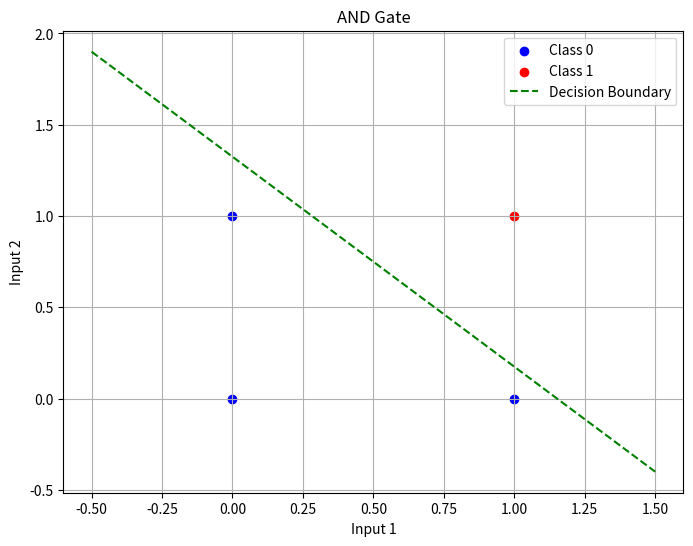
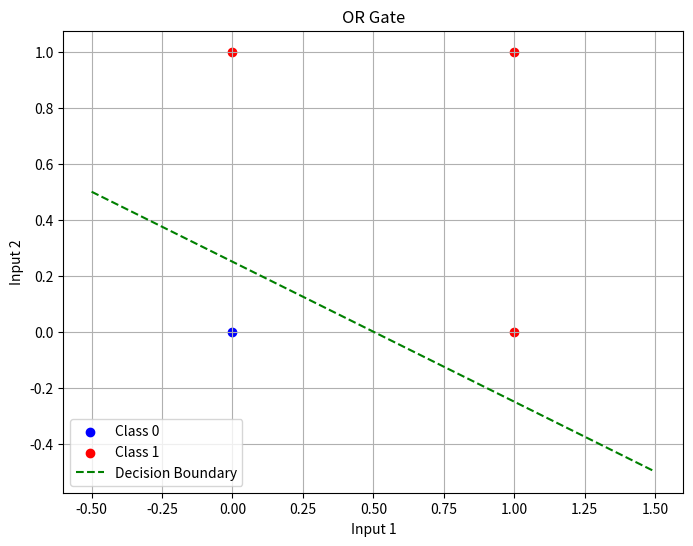
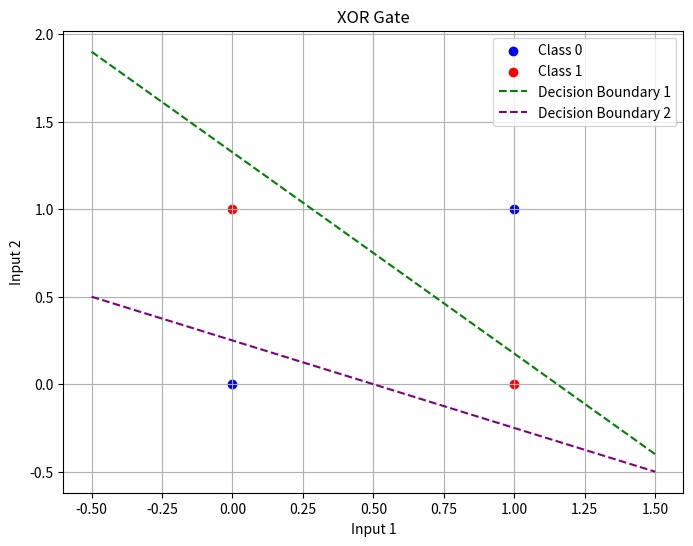

Generate these figures, in order, with matplotlib:
# **3.Write a program to implement AND, OR, XOR gates to understand Linearly separable and non-linearly separable problems**

import numpy as np
import matplotlib.pyplot as plt

# AND gate data
X_and = np.array([[0, 0], [0, 1], [1, 0], [1, 1]])
y_and = np.array([0, 0, 0, 1])

# OR gate data
X_or = np.array([[0, 0], [0, 1], [1, 0], [1, 1]])
y_or = np.array([0, 1, 1, 1])

# XOR gate data
X_xor = np.array([[0, 0], [0, 1], [1, 0], [1, 1]])
y_xor = np.array([0, 1, 1, 0])

def plot_data_and_boundary(X, y, gate_type):
    plt.figure(figsize=(8, 6))


    plt.scatter(X[y == 0][:, 0], X[y == 0][:, 1], color='blue', label='Class 0')
    plt.scatter(X[y == 1][:, 0], X[y == 1][:, 1], color='red', label='Class 1')

    if gate_type == 'AND':
        plt.plot([-0.5, 1.5], [1.9, -0.4], color='green', linestyle='--', label='Decision Boundary')
    elif gate_type == 'OR':
        plt.plot([-0.5, 1.5], [0.5, -0.5], color='green', linestyle='--', label='Decision Boundary')
    elif gate_type == 'XOR':
        plt.plot([-0.5, 1.5], [1.9, -0.4], color='green', linestyle='--', label='Decision Boundary 1')
        plt.plot([-0.5, 1.5], [0.5, -0.5], color='purple', linestyle='--', label='Decision Boundary 2')

    plt.title(f'{gate_type} Gate')
    plt.xlabel('Input 1')
    plt.ylabel('Input 2')
    plt.legend()
    plt.grid(True)
    plt.show()

plot_data_and_boundary(X_and, y_and, gate_type='AND')

plot_data_and_boundary(X_or, y_or, gate_type='OR')

plot_data_and_boundary(X_xor, y_xor, gate_type='XOR')
